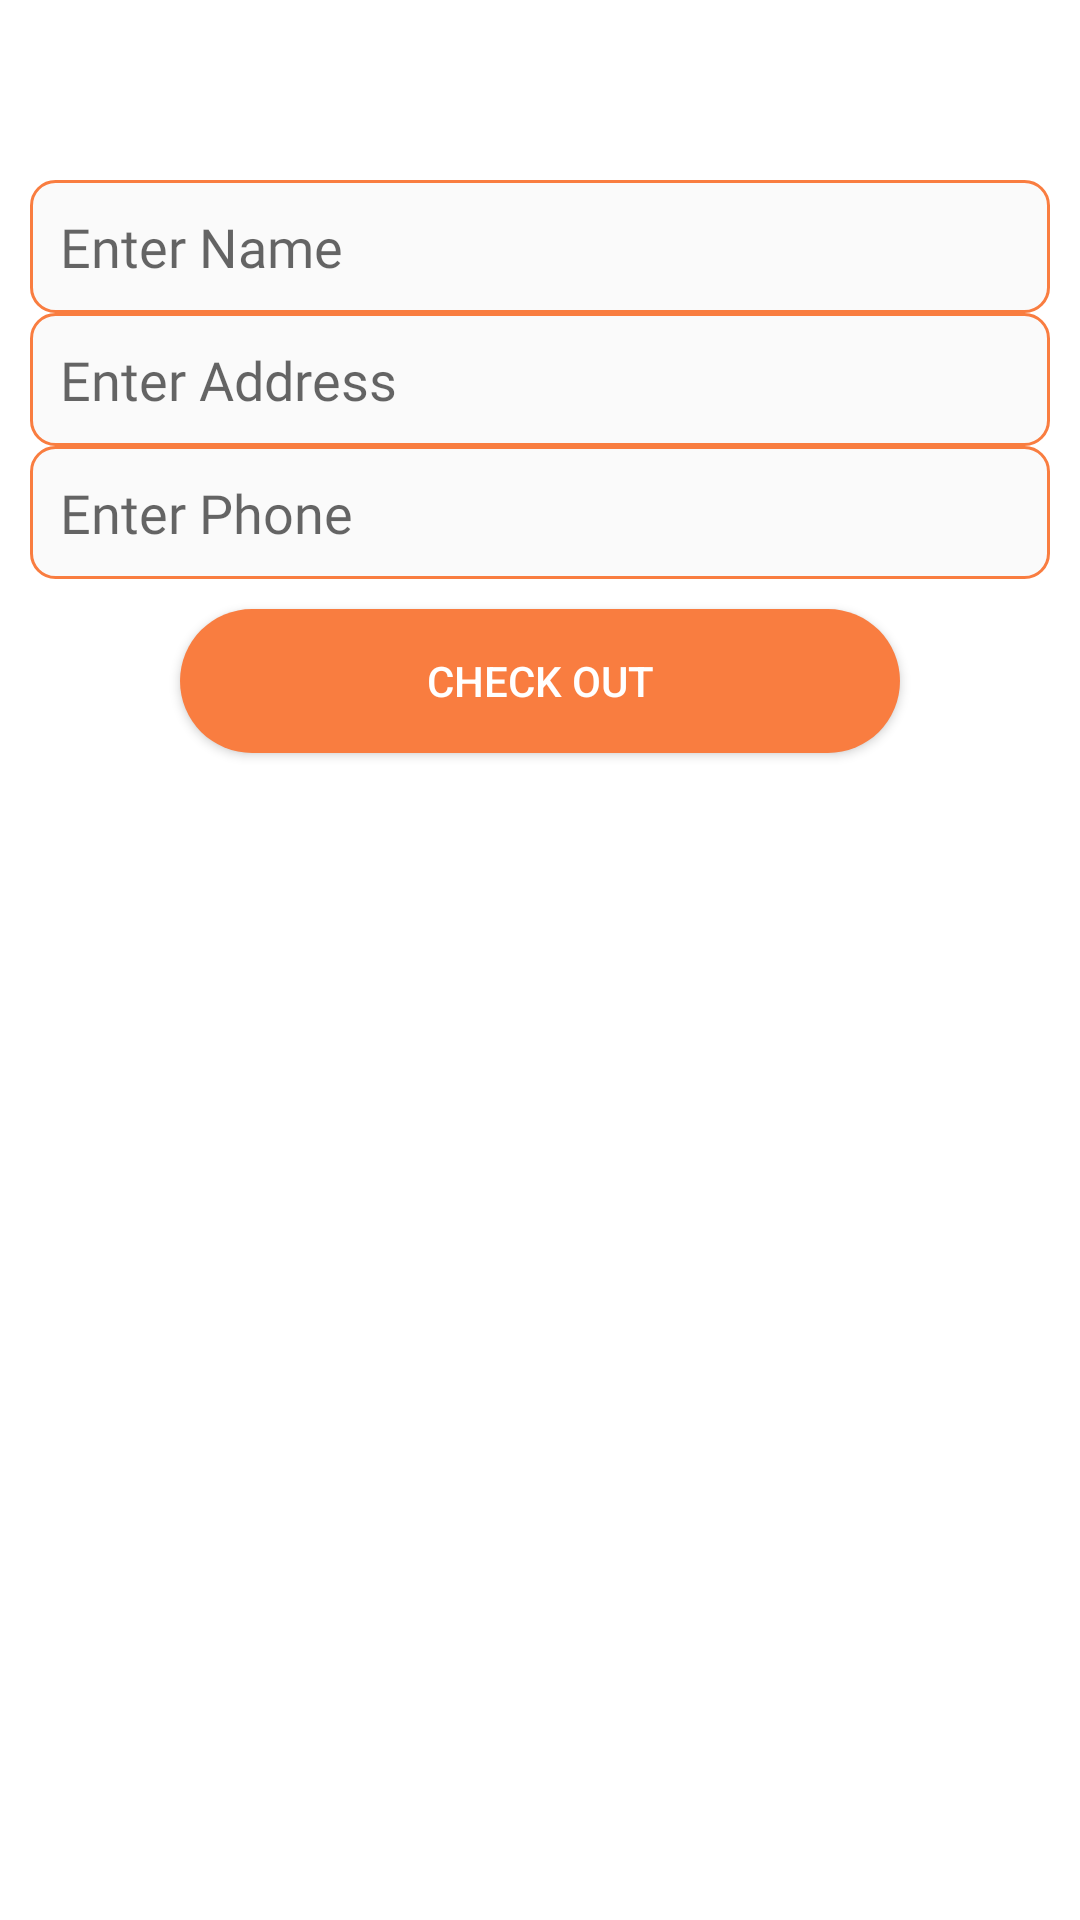

This screen was rendered from an Android layout file. Write that file and the resources it references.
<!-- AndroidManifest.xml: application theme AppTheme -->
<!-- res/layout/fragment_place_order.xml -->
<?xml version="1.0" encoding="utf-8"?>
<ScrollView xmlns:android="http://schemas.android.com/apk/res/android"
    xmlns:tools="http://schemas.android.com/tools"
    android:layout_width="match_parent"
    android:layout_height="match_parent"
    android:background="@android:color/white"
    tools:context=".Fragments.Fragment_PlaceOrder">
<RelativeLayout
    android:layout_width="match_parent"
    android:layout_height="wrap_content"
    android:layout_margin="10dp">

    <LinearLayout
        android:id="@+id/po_linearOne"
        android:layout_width="match_parent"
        android:layout_height="wrap_content"
        android:layout_marginTop="50dp"
        android:orientation="vertical"
        android:visibility="visible">


        <EditText
            android:id="@+id/checkout_name"
            android:layout_width="match_parent"
            android:layout_height="wrap_content"
            android:layout_margin="@dimen/pdlg_space_1.0x"
            android:background="@drawable/shape_item"
            android:fontFamily="@font/poppins_regular"
            android:hint="Enter Name"
            android:padding="10dp"
            android:textColor="@color/colorAccent" />

        <EditText
            android:id="@+id/checkout_address"
            android:layout_width="match_parent"
            android:layout_height="wrap_content"
            android:layout_margin="@dimen/pdlg_space_1.0x"
            android:background="@drawable/shape_item"
            android:fontFamily="@font/poppins_regular"
            android:hint="Enter Address"
            android:padding="10dp"
            android:textColor="@color/colorAccent" />

        <EditText
            android:id="@+id/checkout_city"
            android:layout_width="match_parent"
            android:layout_height="wrap_content"
            android:layout_margin="@dimen/pdlg_space_1.0x"
            android:background="@drawable/shape_item"
            android:fontFamily="@font/poppins_regular"
            android:text="Rawalpindi"
            android:padding="10dp"
            android:visibility="gone"
            android:textColor="@color/colorAccent" />

        <EditText
            android:id="@+id/checkout_phone"
            android:layout_width="match_parent"
            android:layout_height="wrap_content"
            android:layout_margin="@dimen/pdlg_space_1.0x"
            android:background="@drawable/shape_item"
            android:fontFamily="@font/poppins_regular"
            android:hint="Enter Phone"
            android:padding="10dp"
            android:textColor="@color/colorAccent" />

        <Button
            android:id="@+id/checkout_btnCheck"
            android:layout_width="match_parent"
            android:layout_height="wrap_content"
            android:layout_marginHorizontal="50sp"
            android:layout_marginTop="10dp"
            android:layout_marginBottom="5dp"
            android:background="@drawable/shape_btn_start"
            android:focusable="true"
            android:text="Check Out"
            android:textColor="@android:color/white" />
    </LinearLayout>

    <LinearLayout
        android:layout_width="match_parent"
        android:layout_height="match_parent"
        android:layout_centerInParent="true"
        android:background="@android:color/white"
        android:orientation="vertical"
        android:id="@+id/po_linearTwo"
        android:visibility="gone">

        <pl.droidsonroids.gif.GifImageView
            android:layout_width="200dp"
            android:layout_height="140dp"
            android:layout_gravity="center"
            android:layout_marginTop="5dp"
            android:layout_marginLeft="15dp"
            android:src="@drawable/camel_gif" />

        <TextView
            android:layout_width="match_parent"
            android:layout_height="wrap_content"
            android:text="Thank you!\n Your order will arrive soon"
            android:textAlignment="center"
            android:textSize="14sp" />


        <ImageView
            android:layout_width="200dp"
            android:layout_height="170dp"
            android:layout_gravity="center"
            android:layout_marginTop="10dp"
            android:layout_marginLeft="25dp"
            android:background="@drawable/receipt_image" />

        <TextView
            android:id="@+id/complete_total"
            android:layout_width="match_parent"
            android:layout_height="wrap_content"
            android:text="RS 2450"
            android:textAlignment="center"
            android:textColor="@color/colorPrimaryDark"
            android:textSize="20sp" />

        <Button
            android:id="@+id/complete_done"
            android:layout_width="match_parent"
            android:layout_height="wrap_content"
            android:layout_marginHorizontal="100dp"
            android:layout_marginTop="20sp"
            android:layout_marginBottom="20dp"
            android:background="@drawable/shape_btn_start"
            android:padding="5sp"
            android:text="Done"
            android:textColor="@android:color/white" />

    </LinearLayout>
</RelativeLayout>


</ScrollView>
<!-- resources referenced by this layout -->
<resources>
  <color name="colorAccent">#F97D40</color>
  <color name="colorPrimaryDark">#F97D40</color>
  <!-- drawable receipt_image: png bitmap (drawable, 53569 bytes) -->
  <!-- drawable shape_btn_start (drawable) -->
  <?xml version="1.0" encoding="utf-8"?>
  <ripple
      xmlns:android="http://schemas.android.com/apk/res/android"
      android:color="@android:color/white"
      >
  
      <item>
  <shape
      android:shape="rectangle"
      >
  <solid
      android:color="@color/colorPrimary"
      />
      <corners
          android:radius="40sp"
          />
  
  
  
  </shape>
  
  
  
      </item>
  
  </ripple>
  <!-- drawable shape_item (drawable) -->
  <?xml version="1.0" encoding="utf-8"?>
  <selector xmlns:android="http://schemas.android.com/apk/res/android">
  
      <item>
  
          <shape
              android:shape="rectangle"
              >
              <corners
                  android:radius="8sp"
                  />
              <stroke
                  android:width="1sp"
                  android:color="@color/colorPrimary"
                  />
              <solid
  
                  android:color="#fafafa"
                  />
  
  
  
          </shape>
  
  
      </item>
  
  </selector>
  <style name="AppTheme" parent="Theme.AppCompat.Light.NoActionBar">
          
          <item name="colorPrimary">@color/colorPrimary</item>
          <item name="colorPrimaryDark">@color/colorPrimaryDark</item>
          <item name="colorAccent">@color/colorPrimaryDark</item>
          <item name="android:textViewStyle">@style/textview</item>
          <item name="android:editTextStyle">@style/textview</item>
          <item name="android:windowDisablePreview">true</item>
          <item name="android:windowIsTranslucent">true</item>
      </style>
  <color name="colorPrimary">#F97D40</color>
  <style name="textview" parent="android:Widget.TextView">
          <item name="fontFamily">@font/poppins_regular</item>
  
  
      </style>
</resources>
